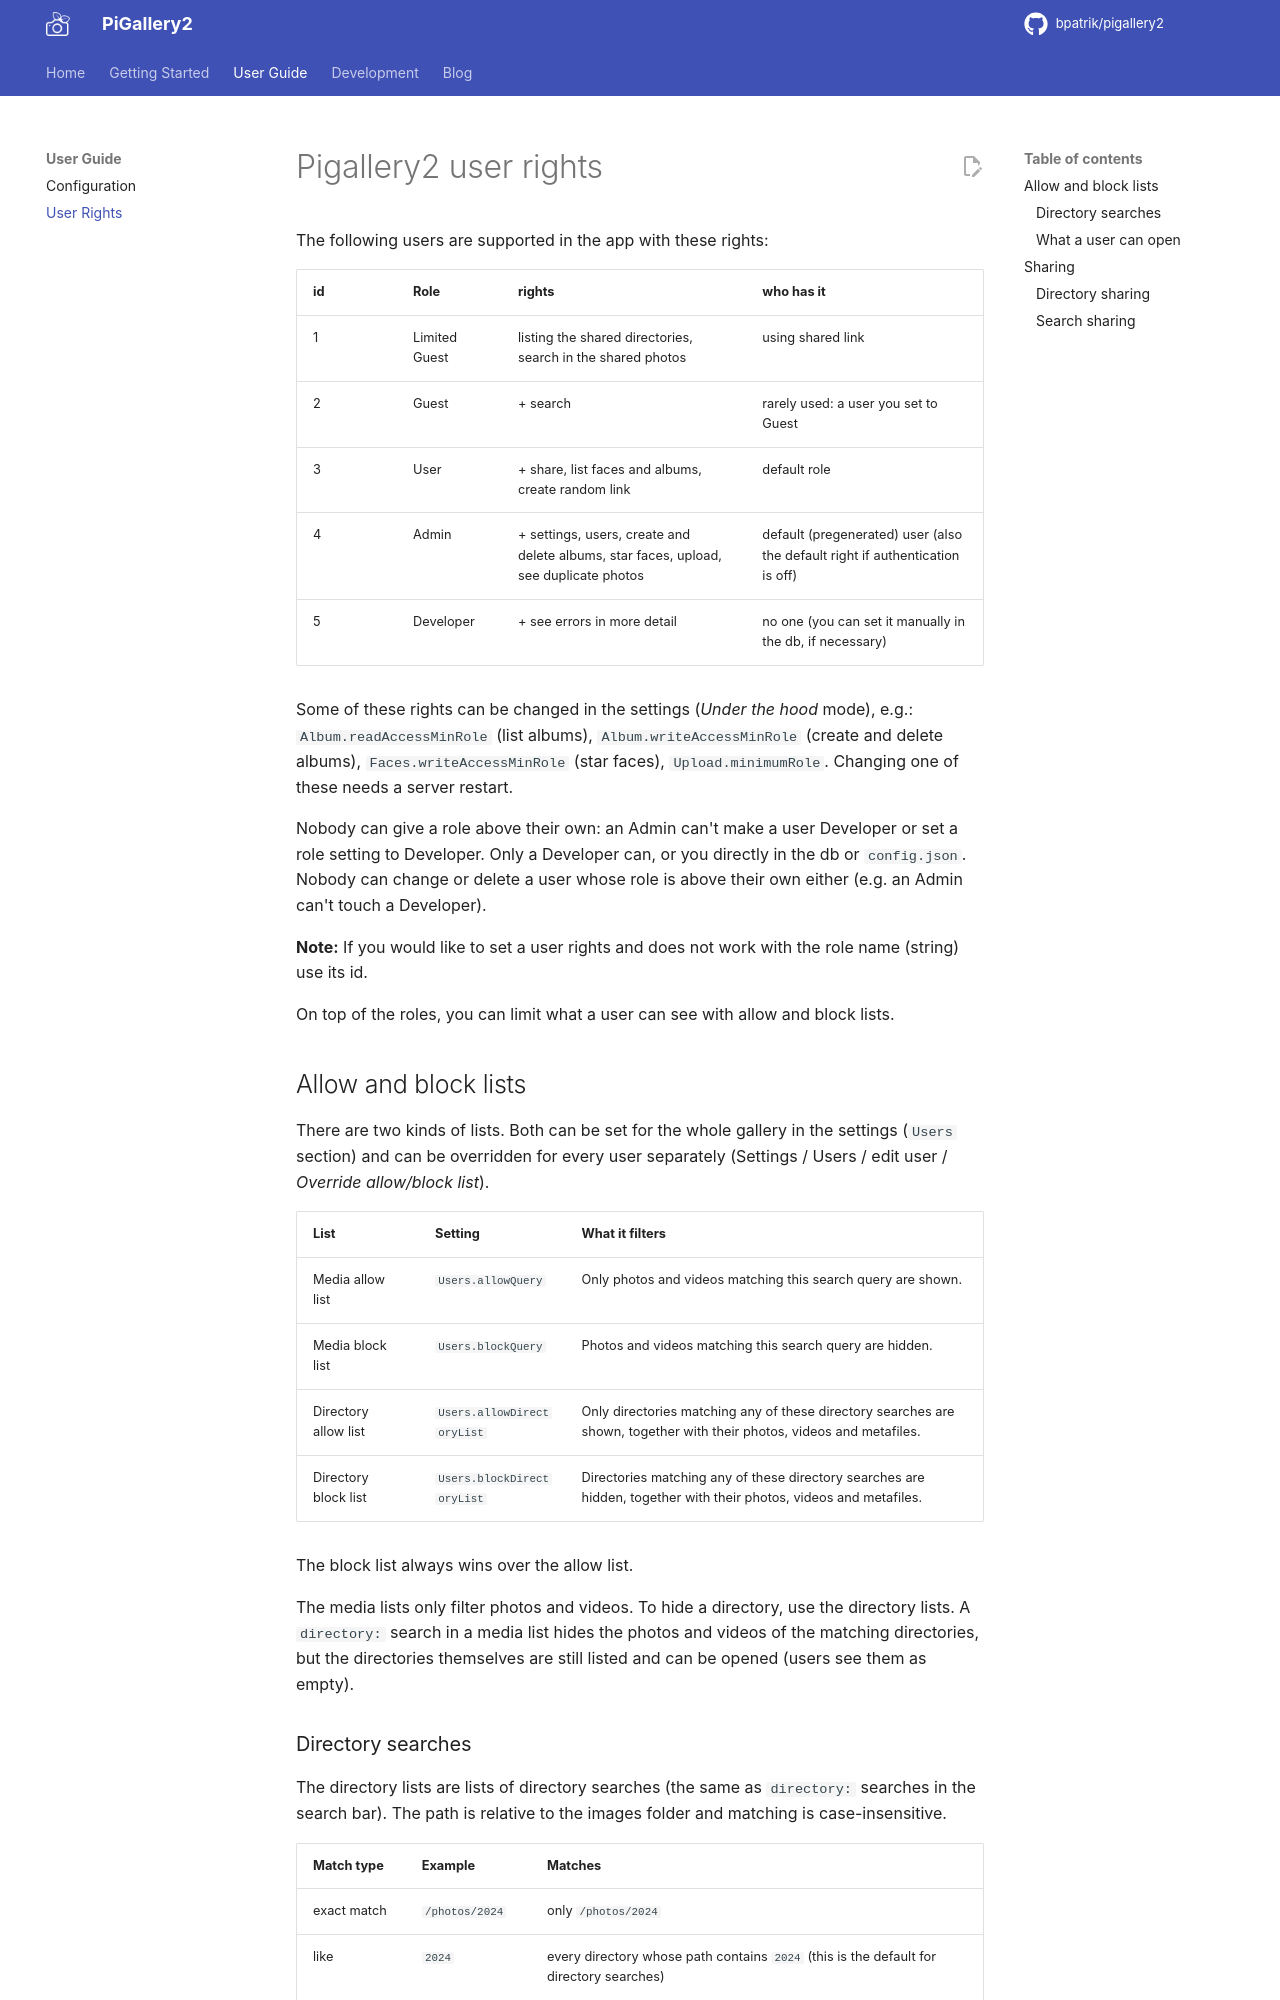

repository: bpatrik/pigallery2 · page: user-guide/user-rights/index.html · generator: mkdocs

# Pigallery2 user rights

The following users are supported in the app with these rights:

| id | Role          | rights                                  | who has it |
|----|---------------|-----------------------------------------|------------|
| 1  | Limited Guest | listing the shared directories, search in the shared photos | using shared link |
| 2  | Guest         | + search                                | rarely used: a user you set to Guest |
| 3  | User          | + share, list faces and albums, create random link | default role |
| 4  | Admin         | + settings, users, create and delete albums, star faces, upload, see duplicate photos | default (pregenerated) user (also the default right if authentication is off) |
| 5  | Developer     | + see errors in more detail             | no one (you can set it manually in the db, if necessary) |

Some of these rights can be changed in the settings (*Under the hood* mode), e.g.:
`Album.readAccessMinRole` (list albums), `Album.writeAccessMinRole` (create and delete albums), `Faces.writeAccessMinRole` (star faces), `Upload.minimumRole`.
Changing one of these needs a server restart.

Nobody can give a role above their own: an Admin can't make a user Developer
or set a role setting to Developer. Only a Developer can, or you directly in the db or `config.json`.
Nobody can change or delete a user whose role is above their own either (e.g. an Admin can't touch a Developer).

**Note:** If you would like to set a user rights and does not work with the role name (string) use its id.

On top of the roles, you can limit what a user can see with allow and block lists.

## Allow and block lists

There are two kinds of lists. Both can be set for the whole gallery in the settings (`Users` section)
and can be overridden for every user separately (Settings / Users / edit user / *Override allow/block list*).

| List                 | Setting                     | What it filters |
|----------------------|-----------------------------|-----------------|
| Media allow list     | `Users.allowQuery`          | Only photos and videos matching this search query are shown. |
| Media block list     | `Users.blockQuery`          | Photos and videos matching this search query are hidden. |
| Directory allow list | `Users.allowDirectoryList`  | Only directories matching any of these directory searches are shown, together with their photos, videos and metafiles. |
| Directory block list | `Users.blockDirectoryList`  | Directories matching any of these directory searches are hidden, together with their photos, videos and metafiles. |

The block list always wins over the allow list.

The media lists only filter photos and videos. To hide a directory, use the directory lists.
A `directory:` search in a media list hides the photos and videos of the matching directories,
but the directories themselves are still listed and can be opened (users see them as empty).
